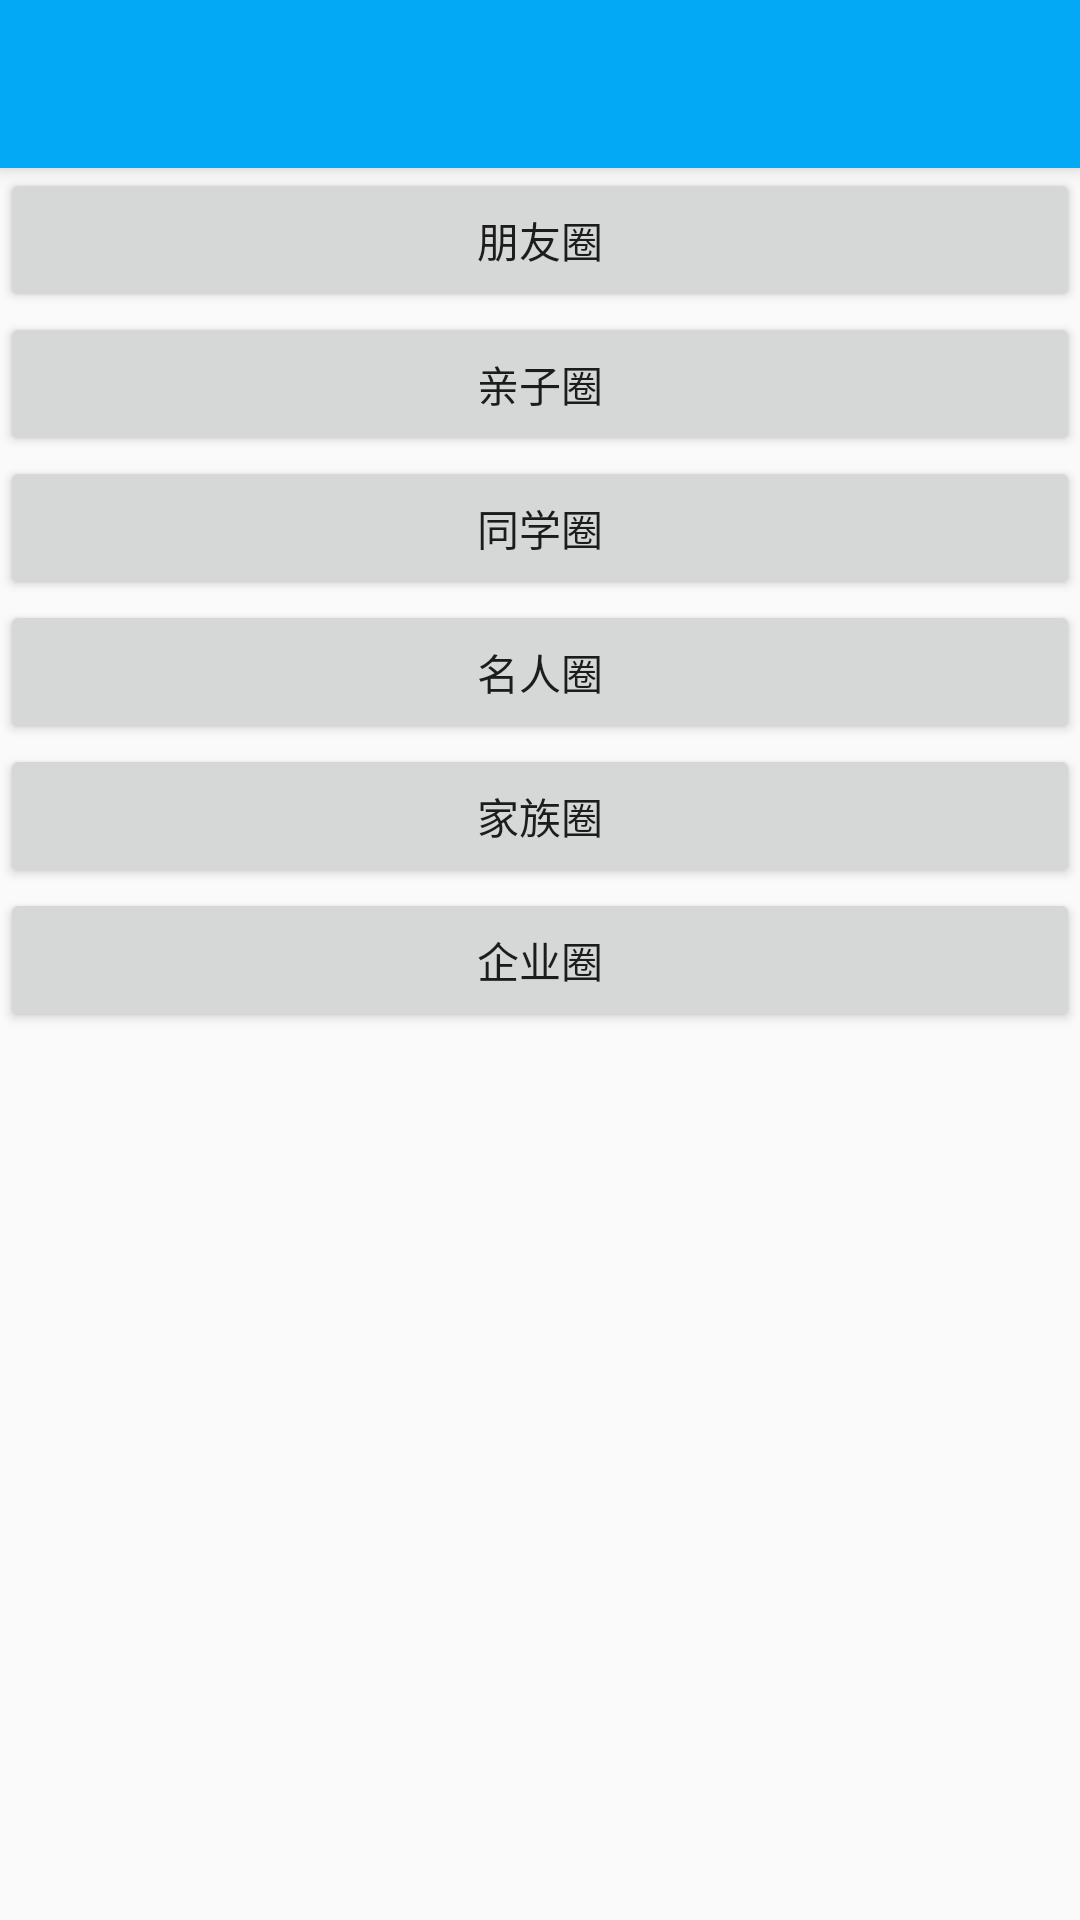

Produce the Android XML layout that renders to this screen, including the resource entries it uses.
<!-- AndroidManifest.xml: application theme AppTheme -->
<!-- res/layout/activity_group_type.xml -->
<android.support.design.widget.CoordinatorLayout xmlns:android="http://schemas.android.com/apk/res/android"
    xmlns:app="http://schemas.android.com/apk/res-auto"
    xmlns:tools="http://schemas.android.com/tools"
    android:layout_width="match_parent"
    android:layout_height="match_parent"
    tools:context="com.github.rayboot.tf_plus.activities.EventListActivity">

    <android.support.design.widget.AppBarLayout
        android:layout_width="match_parent"
        android:layout_height="wrap_content">

        <android.support.v7.widget.Toolbar
            android:id="@+id/toolbar"
            android:layout_width="match_parent"
            android:layout_height="?attr/actionBarSize"
            android:background="?attr/colorPrimary"
            app:layout_scrollFlags="scroll|enterAlways"
            app:popupTheme="@style/ThemeOverlay.AppCompat.Light"
            app:theme="@style/ThemeOverlay.AppCompat.Dark.ActionBar" />
    </android.support.design.widget.AppBarLayout>

    <android.support.v4.widget.NestedScrollView
        android:layout_width="match_parent"
        android:layout_height="match_parent"
        android:fillViewport="true"
        app:layout_behavior="@string/appbar_scrolling_view_behavior">

        
        <LinearLayout
            android:layout_width="match_parent"
            android:layout_height="match_parent"
            android:orientation="vertical"
            app:layout_behavior="@string/appbar_scrolling_view_behavior">

            <Button
                android:layout_width="match_parent"
                android:layout_height="wrap_content"
                android:onClick="onBtnClick"
                android:tag="0"
                android:text="朋友圈" />

            <Button
                android:layout_width="match_parent"
                android:layout_height="wrap_content"
                android:onClick="onBtnClick"
                android:tag="1"
                android:text="亲子圈" />

            <Button
                android:layout_width="match_parent"
                android:layout_height="wrap_content"
                android:onClick="onBtnClick"
                android:tag="2"
                android:text="同学圈" />

            <Button
                android:layout_width="match_parent"
                android:layout_height="wrap_content"
                android:onClick="onBtnClick"
                android:tag="3"
                android:text="名人圈" />

            <Button
                android:layout_width="match_parent"
                android:layout_height="wrap_content"
                android:onClick="onBtnClick"
                android:tag="4"
                android:text="家族圈" />

            <Button
                android:layout_width="match_parent"
                android:layout_height="wrap_content"
                android:onClick="onBtnClick"
                android:tag="5"
                android:text="企业圈" />

        </LinearLayout>
    </android.support.v4.widget.NestedScrollView>

</android.support.design.widget.CoordinatorLayout>
<!-- resources referenced by this layout -->
<resources>
  <style name="AppTheme" parent="Theme.AppCompat.Light.NoActionBar">
          
  
          <item name="colorPrimary">@color/colorPrimary</item>
          <item name="colorPrimaryDark">@color/colorPrimaryDark</item>
          <item name="colorAccent">@color/colorPrimary</item>
          <item name="colorControlHighlight">@color/fab_color_pressed</item>
      </style>
  <color name="colorPrimary">#03a9f4</color>
  <color name="colorPrimaryDark">#5677fc</color>
  <color name="fab_color_pressed">#3f51b5</color>
</resources>
